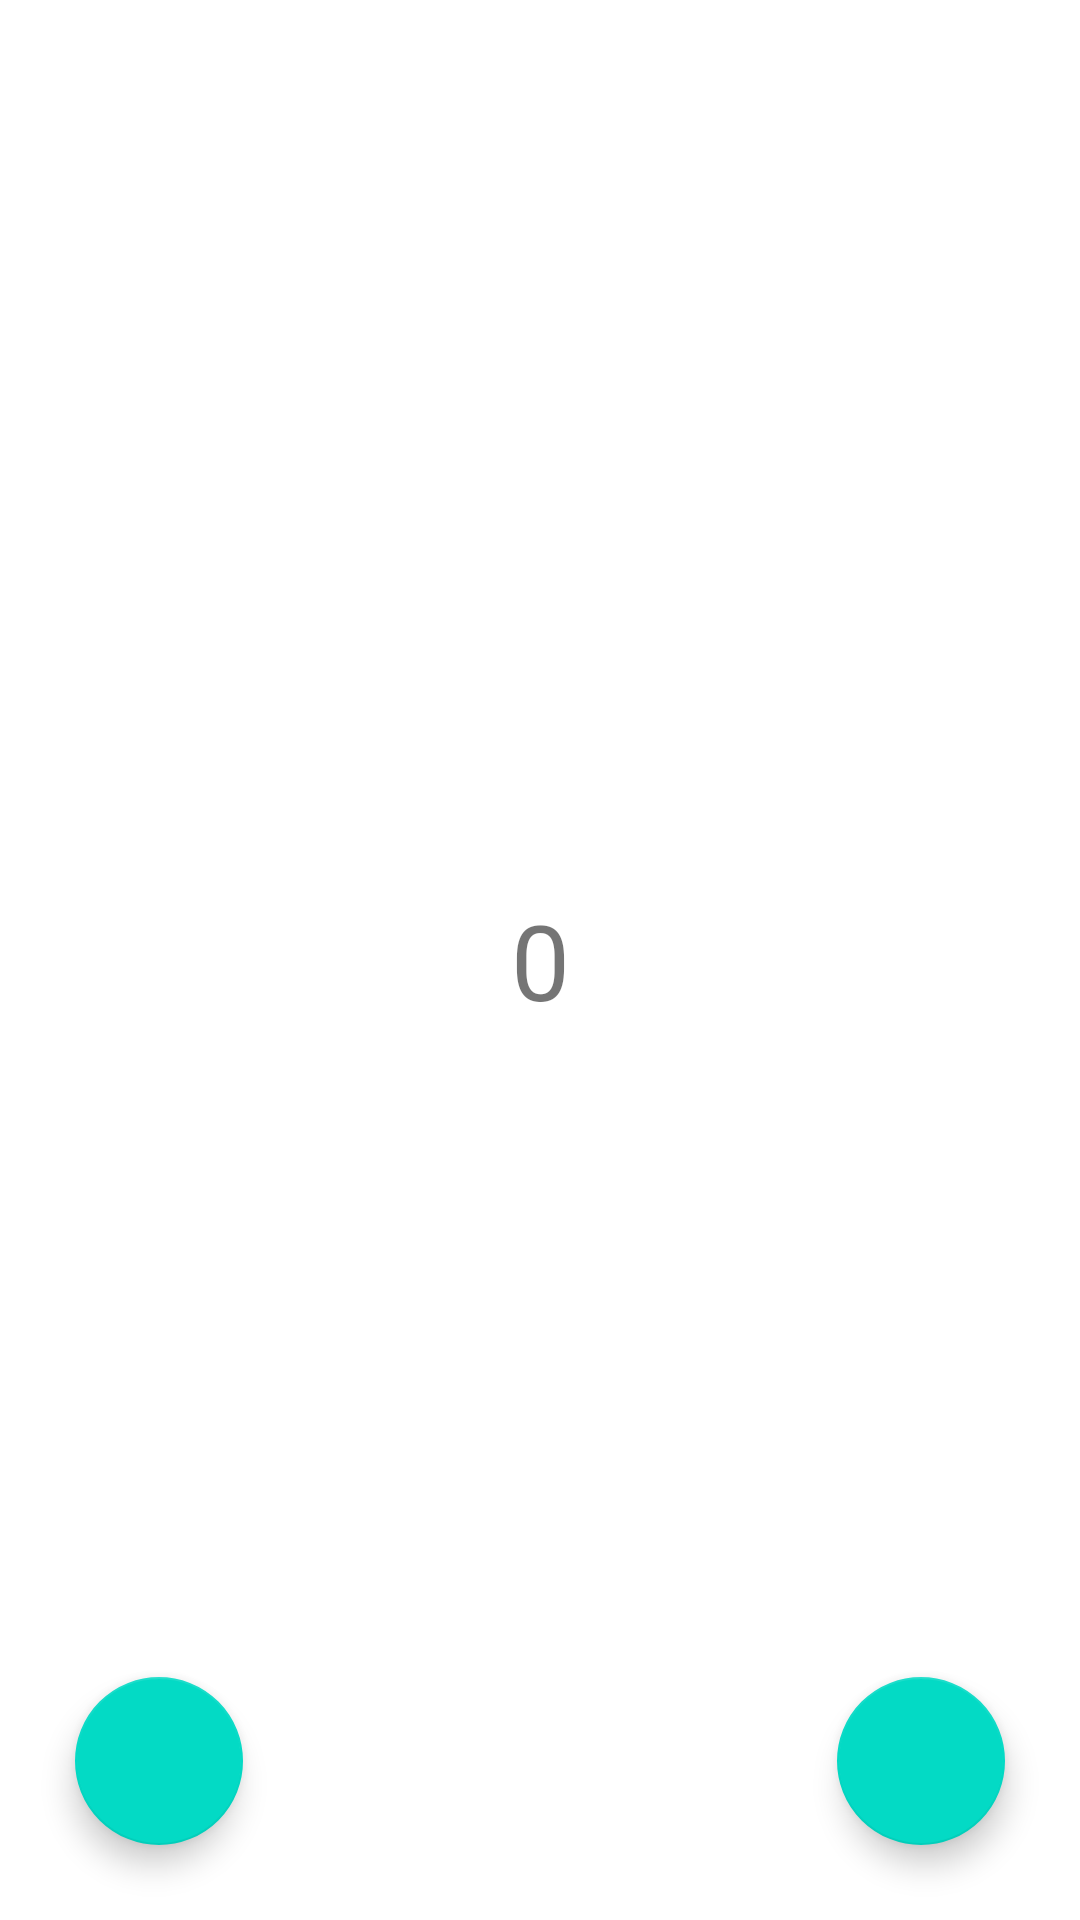

This screen was rendered from an Android layout file. Write that file and the resources it references.
<!-- AndroidManifest.xml: application theme Theme.Count_Up_Cout_Down -->
<!-- res/layout/activity_main.xml -->
<?xml version="1.0" encoding="utf-8"?>
<androidx.constraintlayout.widget.ConstraintLayout xmlns:android="http://schemas.android.com/apk/res/android"
    xmlns:app="http://schemas.android.com/apk/res-auto"
    xmlns:tools="http://schemas.android.com/tools"
    android:layout_width="match_parent"
    android:layout_height="match_parent"
    tools:context=".MainActivity">

    <TextView
        android:id="@+id/tv_count"
        android:layout_width="wrap_content"
        android:layout_height="wrap_content"
        android:textSize="35dp"
        android:text="0"
        app:layout_constraintBottom_toBottomOf="parent"
        app:layout_constraintEnd_toEndOf="parent"
        app:layout_constraintStart_toStartOf="parent"
        app:layout_constraintTop_toTopOf="parent" />

    <com.google.android.material.floatingactionbutton.FloatingActionButton
        android:id="@+id/btn_add"
        android:layout_width="wrap_content"
        android:layout_height="wrap_content"
        android:layout_marginEnd="25dp"
        android:layout_marginBottom="25dp"
        android:clickable="true"
        app:layout_constraintBottom_toBottomOf="parent"
        app:layout_constraintEnd_toEndOf="parent"
        app:srcCompat="@drawable/ic_baseline_add_24" />

    <com.google.android.material.floatingactionbutton.FloatingActionButton
        android:id="@+id/btn_minus"
        android:layout_width="wrap_content"
        android:layout_height="wrap_content"
        android:layout_marginStart="25dp"
        android:layout_marginBottom="25dp"
        android:clickable="true"
        app:layout_constraintBottom_toBottomOf="parent"
        app:layout_constraintStart_toStartOf="parent"
        app:srcCompat="@drawable/ic_baseline_remove_24" />
    <ListView
        android:id="@+id/lv_count"
        android:layout_width="match_parent"
        android:layout_height="match_parent"
        ></ListView>
</androidx.constraintlayout.widget.ConstraintLayout>
<!-- resources referenced by this layout -->
<resources>
  <style name="Theme.Count_Up_Cout_Down" parent="Theme.MaterialComponents.DayNight.DarkActionBar">
          
          <item name="colorPrimary">@color/purple_500</item>
          <item name="colorPrimaryVariant">@color/purple_700</item>
          <item name="colorOnPrimary">@color/white</item>
          
          <item name="colorSecondary">@color/teal_200</item>
          <item name="colorSecondaryVariant">@color/teal_700</item>
          <item name="colorOnSecondary">@color/black</item>
          
          <item name="android:statusBarColor">?attr/colorPrimaryVariant</item>
          
      </style>
  <!-- not gathered from this repository: default colours our renderer supplied (Android Studio template values) -->
  <color name="purple_500">#FF6200EE</color>
  <color name="purple_700">#FF3700B3</color>
  <color name="teal_200">#FF03DAC5</color>
  <color name="teal_700">#FF018786</color>
  <color name="black">#FF000000</color>
  <color name="white">#FFFFFFFF</color>
</resources>
